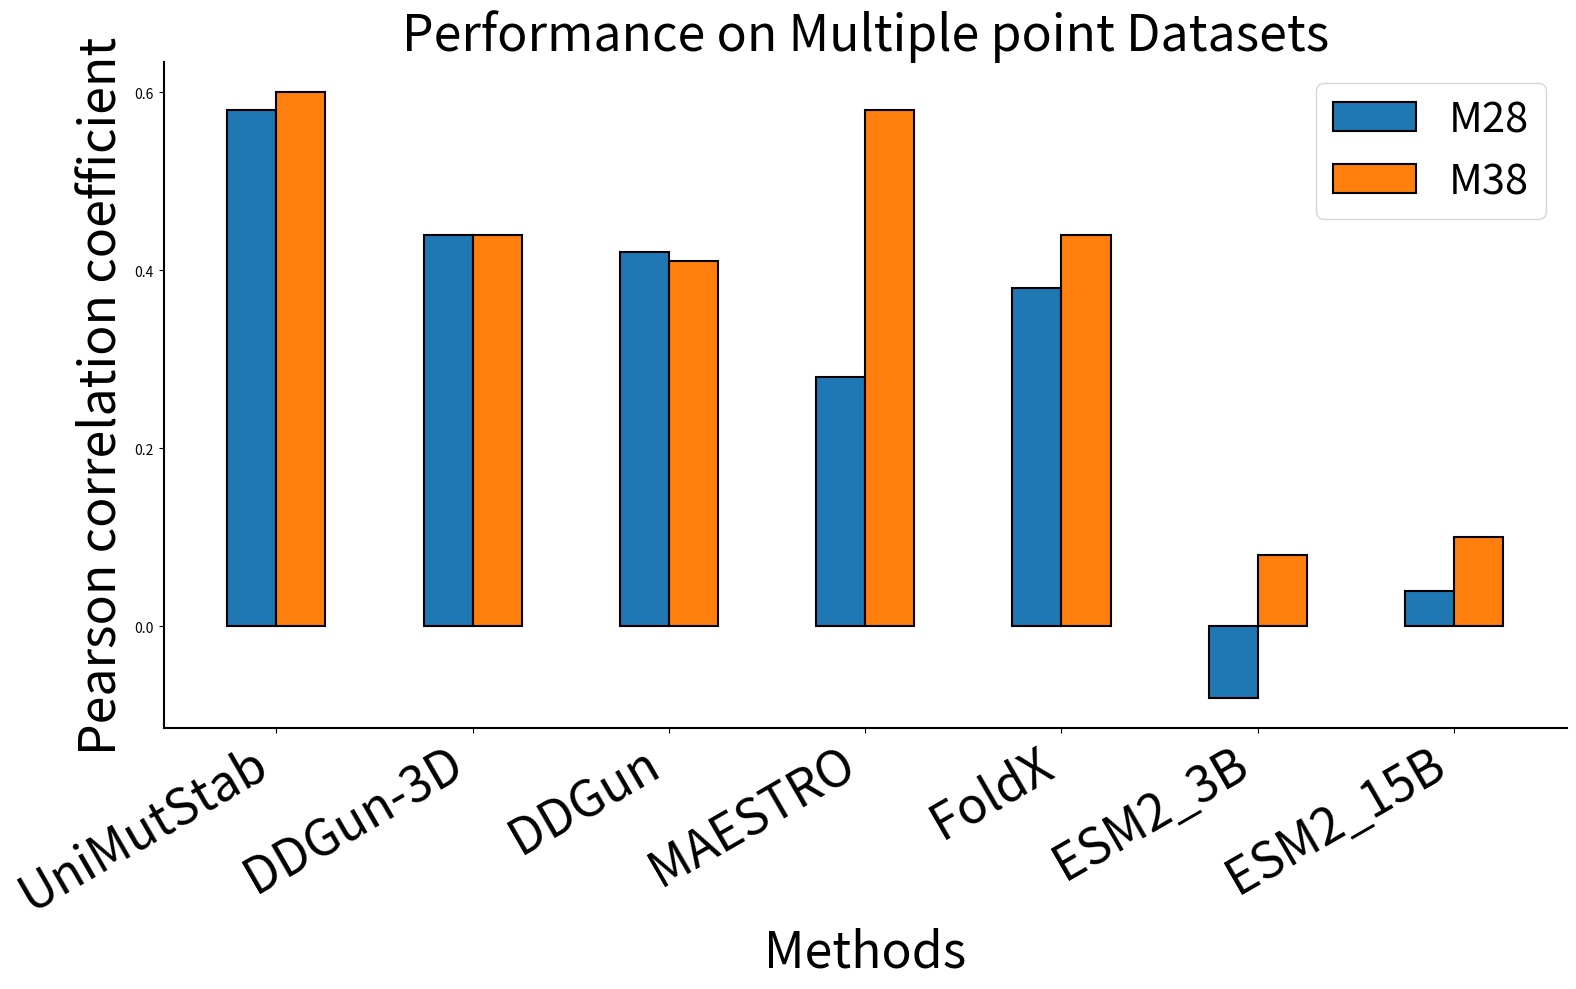

This figure's Python source:
import matplotlib.pyplot as plt
import numpy as np


methods = ["UniMutStab", "DDGun-3D", "DDGun", "MAESTRO", "FoldX", "ESM2_3B", "ESM2_15B"]
M28 = [0.58, 0.44, 0.42, 0.28, 0.38, -0.08, 0.04]
M38 = [0.60, 0.44, 0.41, 0.58, 0.44, 0.08, 0.10]


x = np.arange(len(methods))
width = 0.25

fig, ax = plt.subplots(figsize=(16, 10))

bars1 = ax.bar(x - width/2, M28, width, label='M28', edgecolor='black', linewidth=1.5)
bars2 = ax.bar(x + width/2, M38, width, label='M38', edgecolor='black', linewidth=1.5)


plt.rc('axes', titlesize=36)
plt.rc('axes', labelsize=36)
plt.rc('xtick', labelsize=36)
plt.rc('ytick', labelsize=36) 
plt.rc('legend', fontsize=30) 


ax.set_xlabel('Methods', fontsize=36)
ax.set_ylabel('Pearson correlation coefficient', fontsize=36)
ax.set_title('Performance on Multiple point Datasets', fontsize=36)
ax.set_xticks(x)
ax.set_xticklabels(methods, rotation=30, ha='right', fontsize=36)
ax.legend(fontsize=30)

'''
def add_labels(bars, fontsize=36):
    for bar in bars:
        height = bar.get_height()
        if not np.isnan(height):
            if height < 0:
                ax.annotate(f'{height:.2f}', xy=(bar.get_x() + bar.get_width() / 2, height),
                            xytext=(0, -10), textcoords="offset points", ha='center', va='center', fontsize=fontsize)
            else:
                ax.annotate(f'{height:.2f}', xy=(bar.get_x() + bar.get_width() / 2, height),
                            xytext=(0, 3), textcoords="offset points", ha='center', va='bottom', fontsize=fontsize)

add_labels(bars1, fontsize=36)
add_labels(bars2, fontsize=36)
'''
for spine in ['top', 'right']:
    ax.spines[spine].set_visible(False)
for spine in ['left', 'bottom']:
    ax.spines[spine].set_linewidth(1.5)

fig.tight_layout()
plt.savefig("m28.pdf")
# plt.show()
